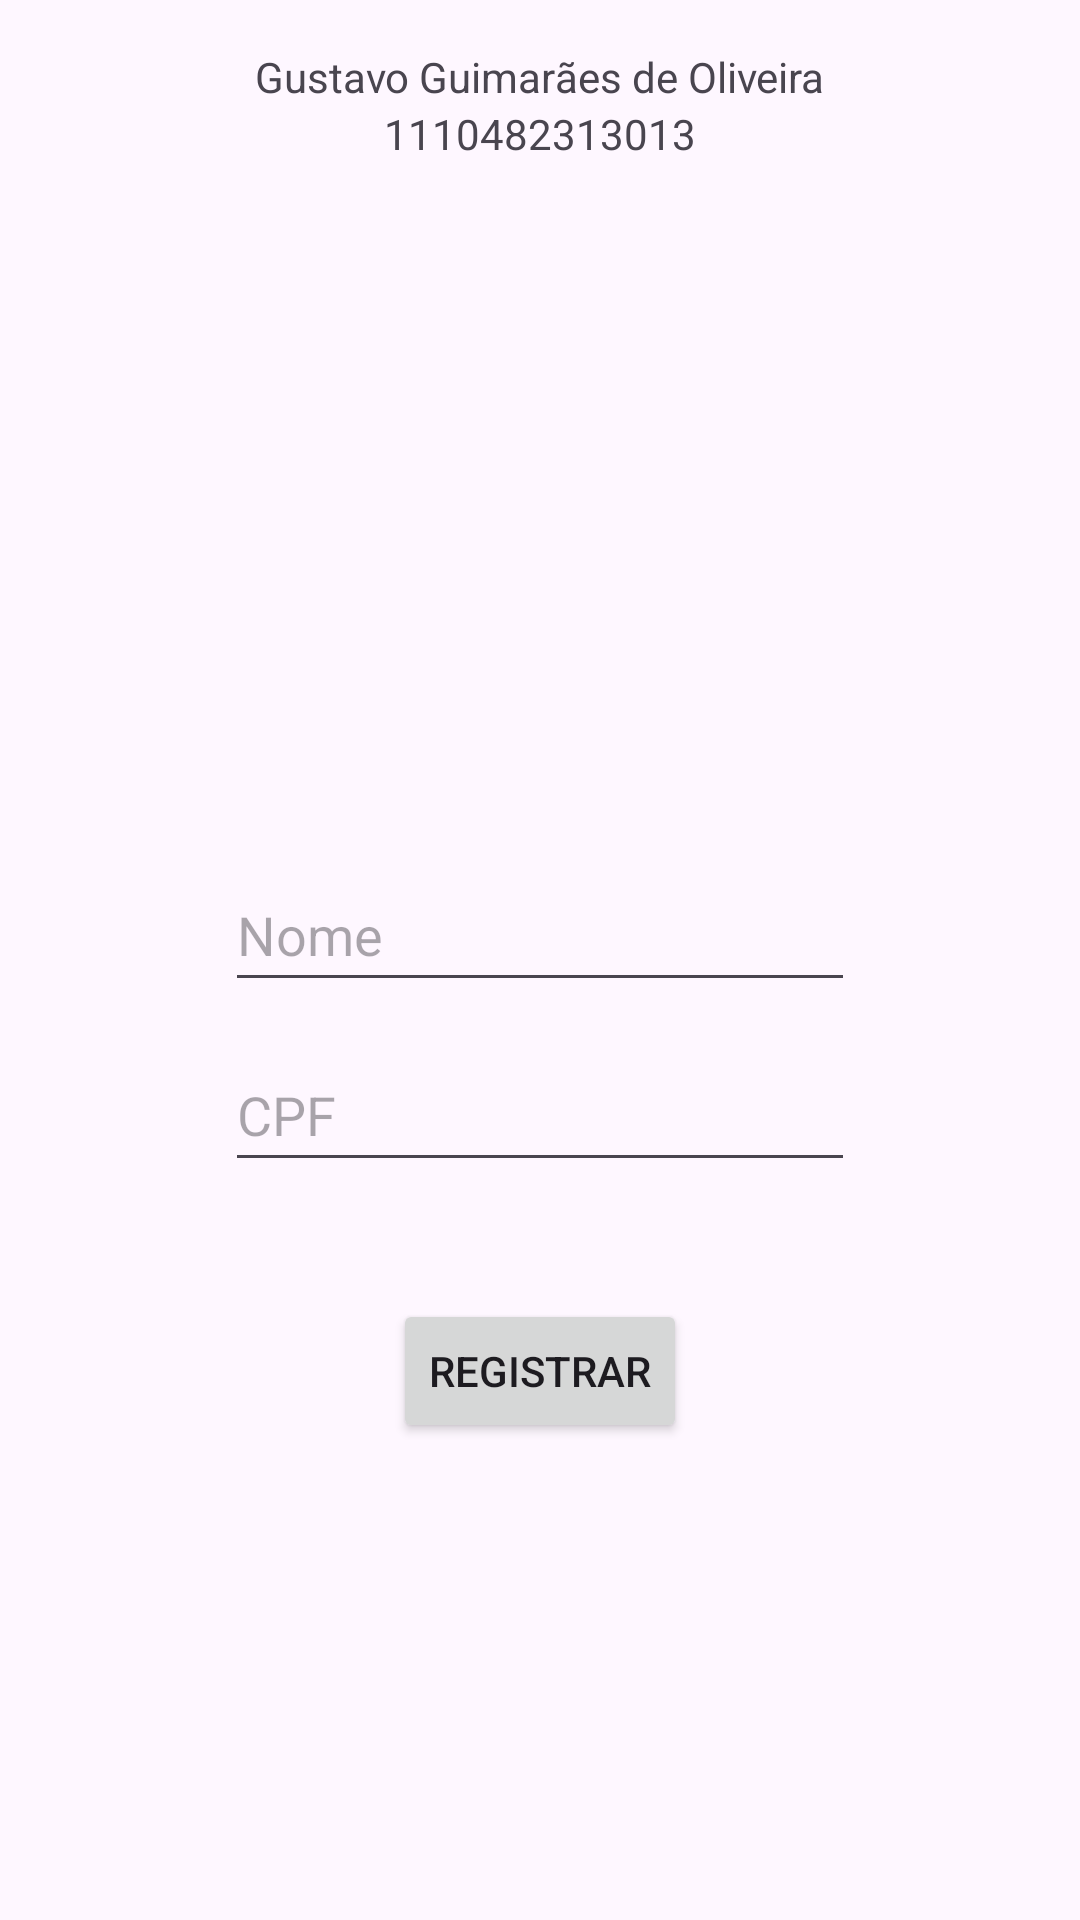

Layout XML and referenced resources for this Android screen:
<!-- AndroidManifest.xml: application theme Theme.Atividade08_02 -->
<!-- res/layout/activity_main.xml -->
<?xml version="1.0" encoding="utf-8"?>
<androidx.constraintlayout.widget.ConstraintLayout xmlns:android="http://schemas.android.com/apk/res/android"
    xmlns:app="http://schemas.android.com/apk/res-auto"
    xmlns:tools="http://schemas.android.com/tools"
    android:id="@+id/main"
    android:layout_width="match_parent"
    android:layout_height="match_parent"
    tools:context=".MainActivity">

    <TextView
        android:id="@+id/tvMyName"
        android:layout_width="wrap_content"
        android:layout_height="wrap_content"
        android:layout_marginTop="16dp"
        android:text="@string/my_name"
        app:layout_constraintEnd_toEndOf="parent"
        app:layout_constraintHorizontal_bias="0.5"
        app:layout_constraintStart_toStartOf="parent"
        app:layout_constraintTop_toTopOf="parent" />

    <TextView
        android:id="@+id/tvMyRa"
        android:layout_width="wrap_content"
        android:layout_height="wrap_content"
        android:text="@string/my_ra"
        app:layout_constraintEnd_toEndOf="parent"
        app:layout_constraintHorizontal_bias="0.5"
        app:layout_constraintStart_toStartOf="parent"
        app:layout_constraintTop_toBottomOf="@+id/tvMyName" />

    <EditText
        android:id="@+id/etNome"
        android:layout_width="wrap_content"
        android:layout_height="48dp"
        android:layout_marginTop="286dp"
        android:ems="10"
        android:hint="@string/etNome"
        android:inputType="text"
        app:layout_constraintEnd_toEndOf="parent"
        app:layout_constraintHorizontal_bias="0.5"
        app:layout_constraintStart_toStartOf="parent"
        app:layout_constraintTop_toTopOf="parent" />

    <EditText
        android:id="@+id/etCpf"
        android:layout_width="wrap_content"
        android:layout_height="48dp"
        android:layout_marginTop="12dp"
        android:ems="10"
        android:hint="@string/etCpf"
        android:inputType="text"
        app:layout_constraintEnd_toEndOf="parent"
        app:layout_constraintHorizontal_bias="0.5"
        app:layout_constraintStart_toStartOf="parent"
        app:layout_constraintTop_toBottomOf="@+id/etNome" />

    <Button
        android:id="@+id/btnRegistrar"
        android:layout_width="wrap_content"
        android:layout_height="wrap_content"
        android:layout_marginTop="39dp"
        android:text="@string/btnRegistrar"
        app:layout_constraintEnd_toEndOf="parent"
        app:layout_constraintHorizontal_bias="0.5"
        app:layout_constraintStart_toStartOf="parent"
        app:layout_constraintTop_toBottomOf="@+id/etCpf" />
</androidx.constraintlayout.widget.ConstraintLayout>
<!-- resources referenced by this layout -->
<resources>
  <string name="btnRegistrar">Registrar</string>
  <string name="etCpf">CPF</string>
  <string name="etNome">Nome</string>
  <string name="my_name">Gustavo Guimarães de Oliveira</string>
  <string name="my_ra">1110482313013</string>
  <style name="Theme.Atividade08_02" parent="Base.Theme.Atividade08_02" />
  <style name="Base.Theme.Atividade08_02" parent="Theme.Material3.DayNight.NoActionBar">
          
          
      </style>
</resources>
